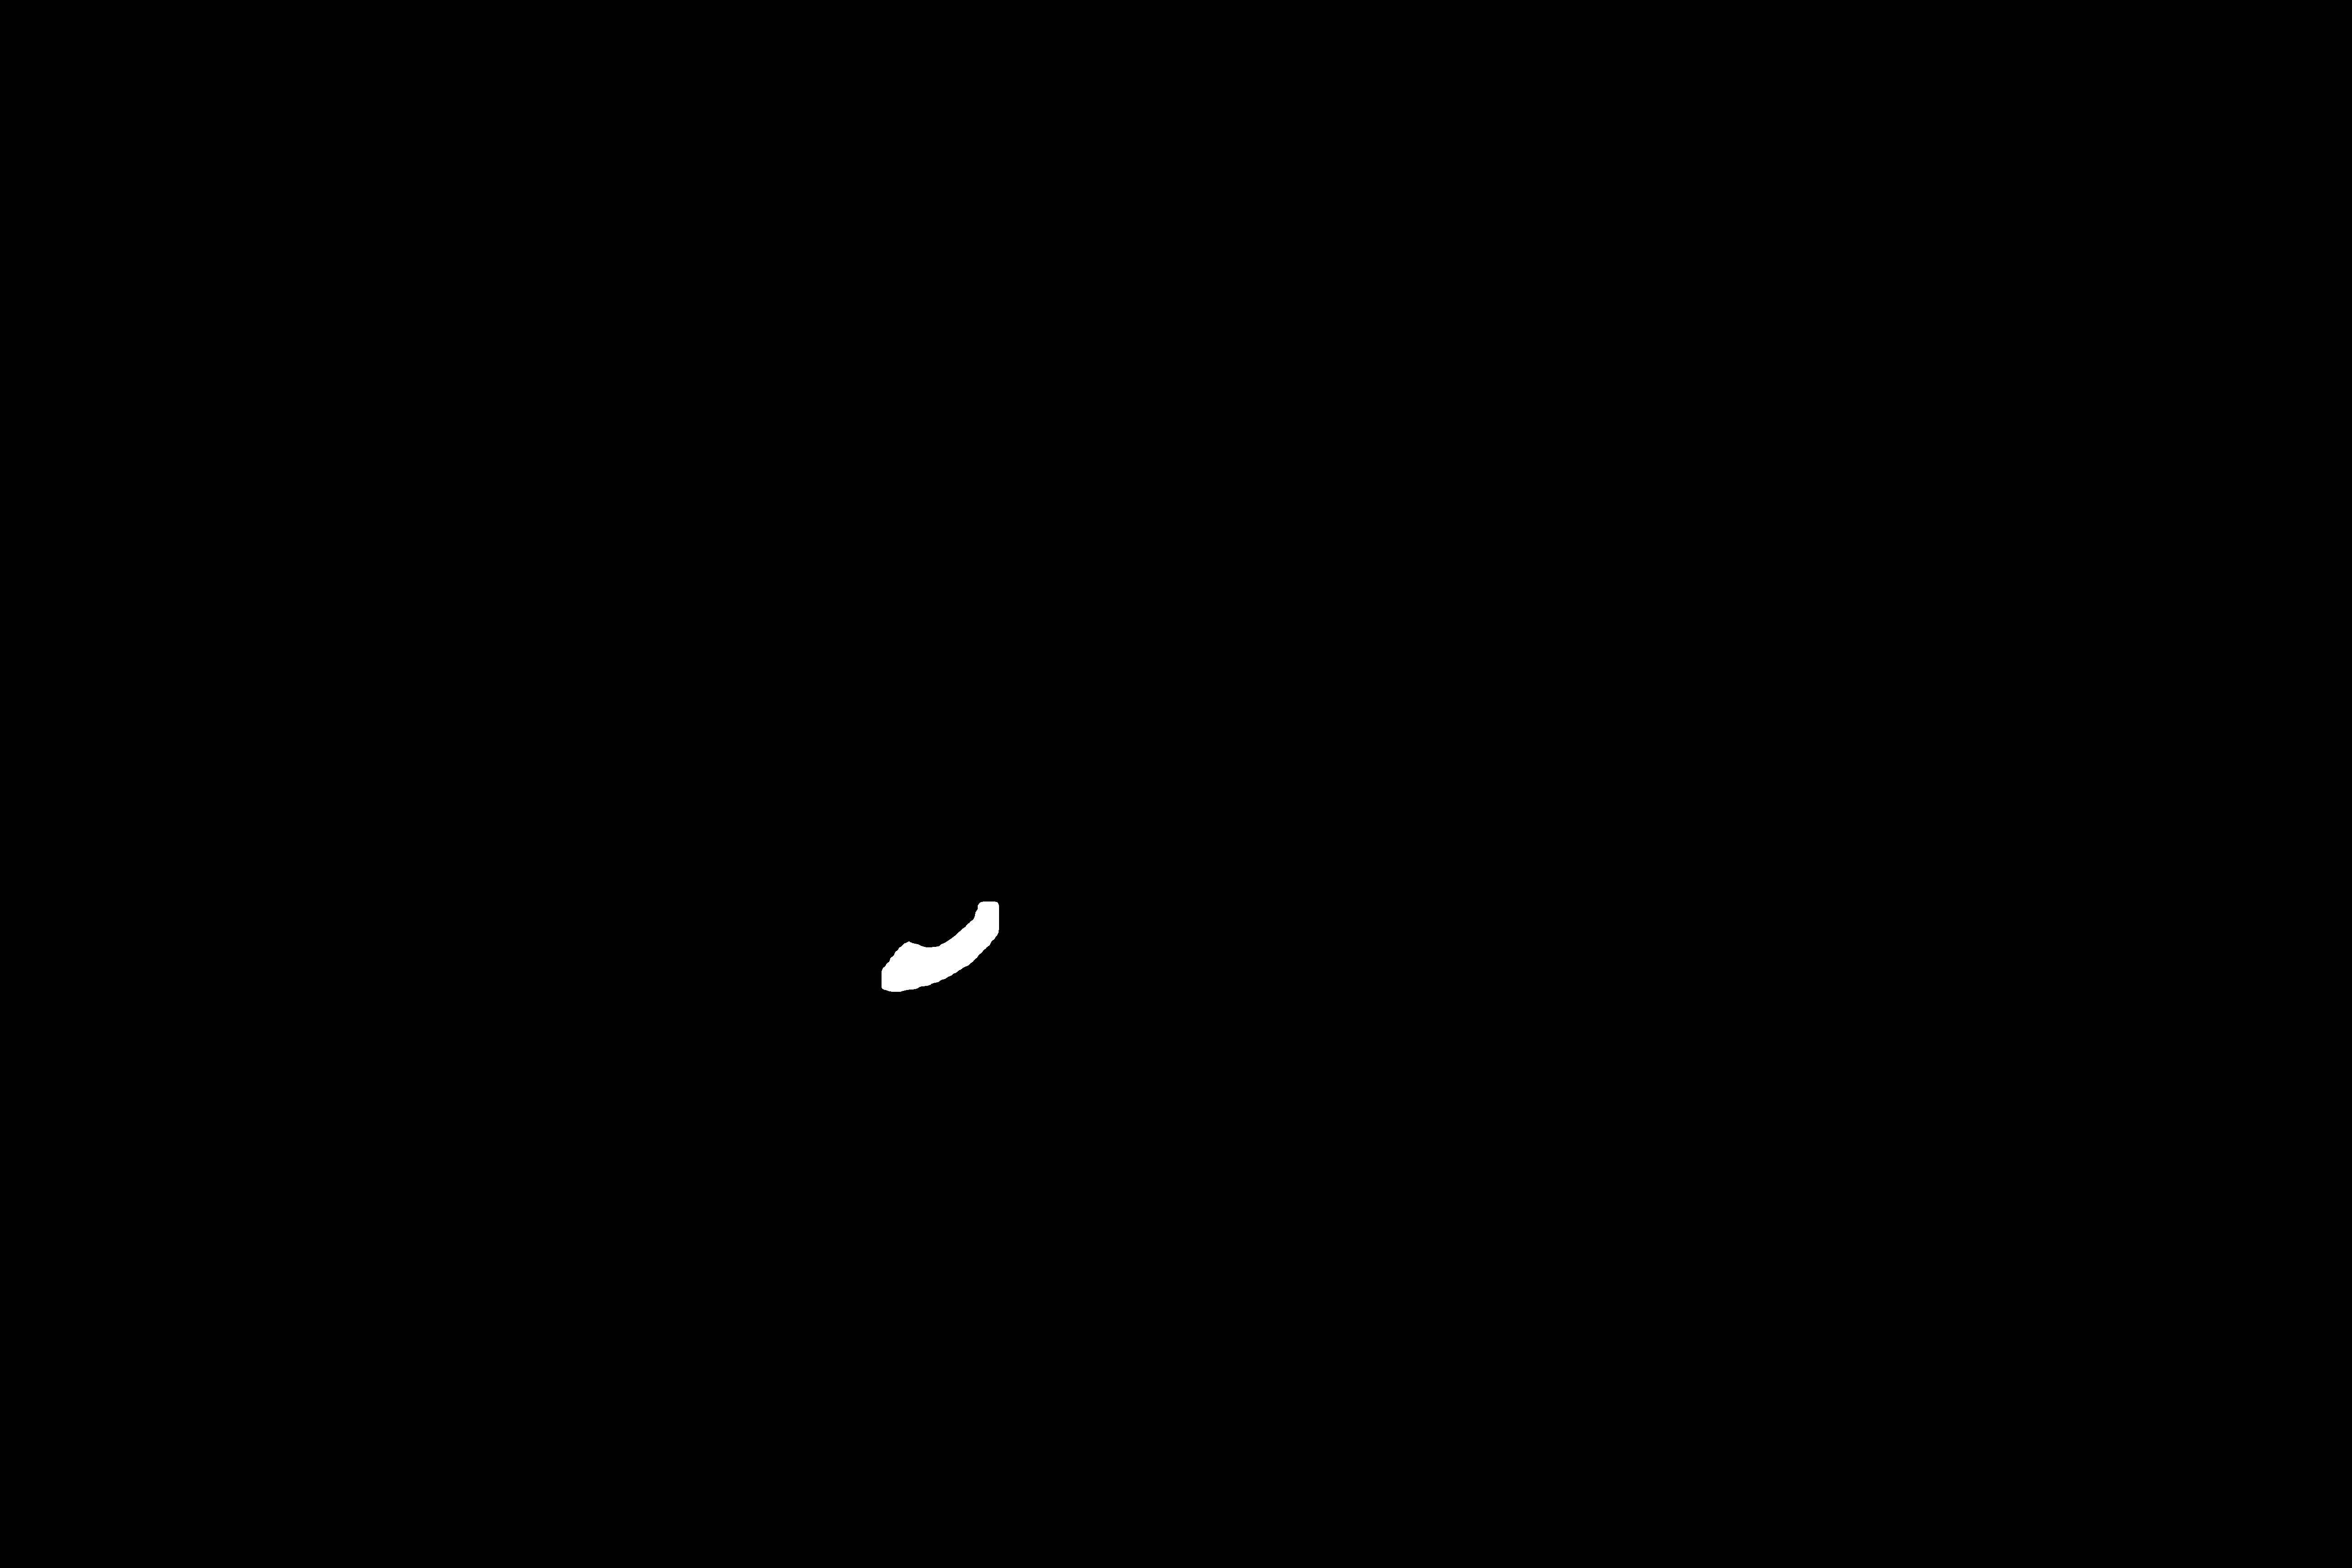

Source data for this figure (header and first rows):
1.624000000000000000e+03, 1.624000000000000000e+03, 1.624000000000000000e+03, 1.624000000000000000e+03, 1.624000000000000000e+03, 1.624000000000000000e+03, 1.624000000000000000e+03, 1.624000000000000000e+03, 1.624000000000000000e+03, 1.624000000000000000e+03, 1.624000000000000000e+03, 1.624000000000000000e+03, 1.624000000000000000e+03, 1.624000000000000000e+03, 1.624000000000000000e+03, 1.624000000000000000e+03, 1.624000000000000000e+03, 1.624000000000000000e+03, 1.624000000000000000e+03, 1.624000000000000000e+03, 1.624000000000000000e+03, 1.624000000000000000e+03, 1.624000000000000000e+03, 1.624000000000000000e+03
2.188000000000000000e+03, 2.189000000000000000e+03, 2.190000000000000000e+03, 2.191000000000000000e+03, 2.192000000000000000e+03, 2.193000000000000000e+03, 2.194000000000000000e+03, 2.195000000000000000e+03, 2.196000000000000000e+03, 2.197000000000000000e+03, 2.198000000000000000e+03, 2.199000000000000000e+03, 2.200000000000000000e+03, 2.201000000000000000e+03, 2.202000000000000000e+03, 2.203000000000000000e+03, 2.204000000000000000e+03, 2.205000000000000000e+03, 2.206000000000000000e+03, 2.207000000000000000e+03, 2.208000000000000000e+03, 2.209000000000000000e+03, 2.210000000000000000e+03, 2.211000000000000000e+03
